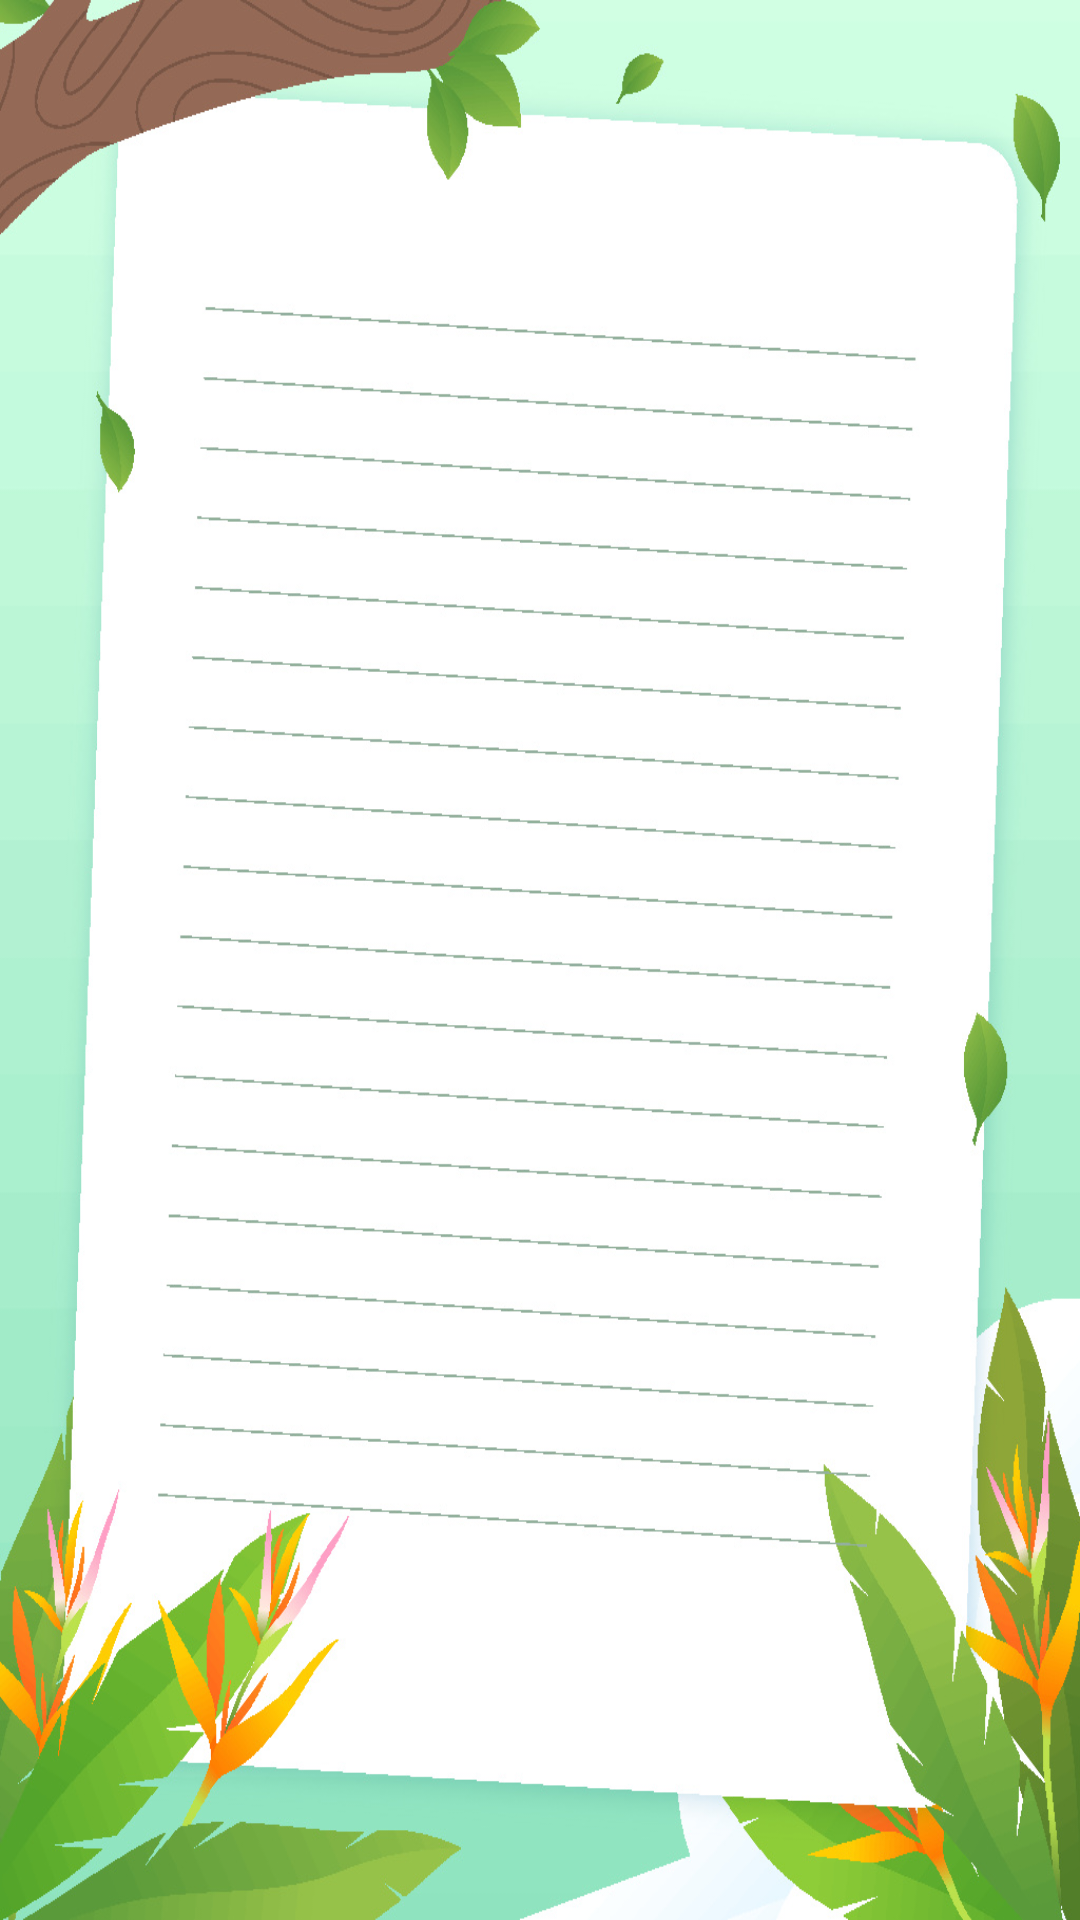

Reconstruct the res/layout file that produces this screen, plus the resources it refers to.
<!-- AndroidManifest.xml: application theme Theme.Note -->
<!-- res/layout/activity_main_background.xml -->
<?xml version="1.0" encoding="utf-8"?>
<androidx.constraintlayout.widget.ConstraintLayout
    xmlns:android="http://schemas.android.com/apk/res/android"
    xmlns:app="http://schemas.android.com/apk/res-auto"
    xmlns:tools="http://schemas.android.com/tools"
    android:layout_width="match_parent"
    android:layout_height="match_parent"
    android:background="@drawable/background_note"
    tools:context=".MainBackground">

</androidx.constraintlayout.widget.ConstraintLayout>
<!-- resources referenced by this layout -->
<resources>
  <!-- drawable background_note: jpg bitmap (drawable, 260031 bytes) -->
  <style name="Theme.Note" parent="Theme.MaterialComponents.DayNight.DarkActionBar">
          
          <item name="colorPrimary">@color/primary</item>
          <item name="colorPrimaryVariant">@color/purple_700</item>
          <item name="colorOnPrimary">@color/white</item>
          
          <item name="colorSecondary">@color/teal_200</item>
          <item name="colorSecondaryVariant">@color/teal_700</item>
          <item name="colorOnSecondary">@color/black</item>
          
          <item name="android:statusBarColor" tools:targetApi="l">?attr/colorPrimaryVariant</item>
          
      </style>
  <color name="primary">#0F4FD1</color>
  <color name="purple_700">#FF3700B3</color>
  <color name="white">#FFFFFFFF</color>
  <color name="teal_200">#FF03DAC5</color>
  <color name="teal_700">#FF018786</color>
  <color name="black">#FF000000</color>
</resources>
